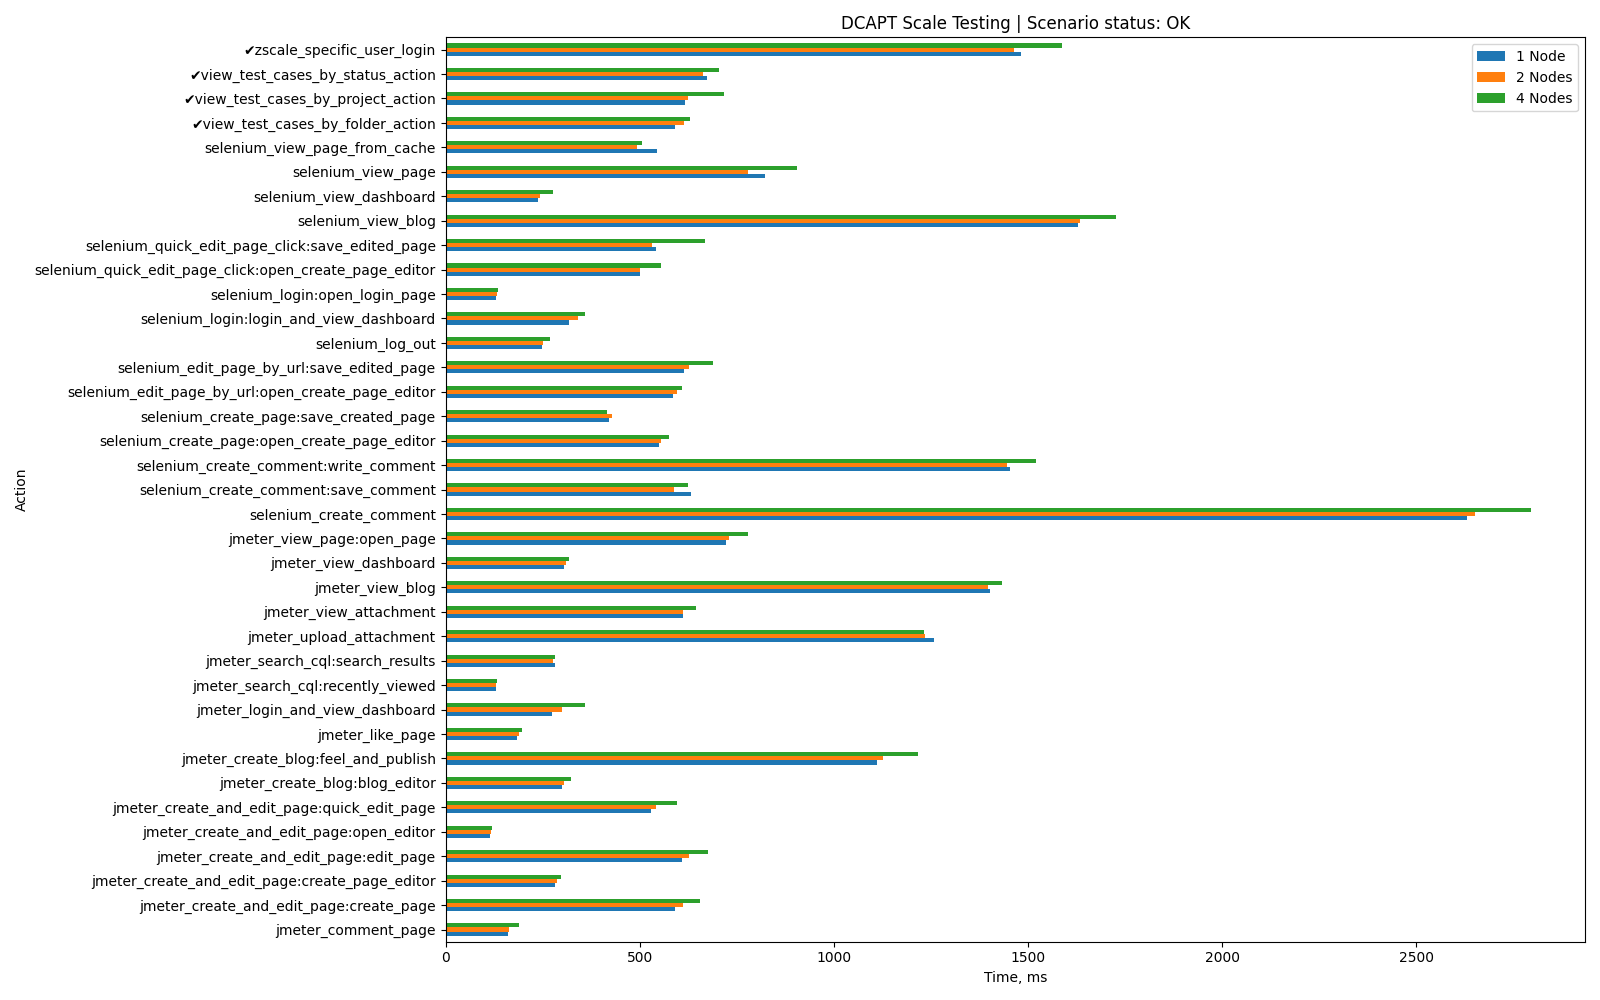

Values plotted in this chart, from the file beside it:
Action, 1 Node, 2 Nodes, 4 Nodes, App-specific
jmeter_login_and_view_dashboard, 275, 300, 359, False
jmeter_view_page:open_page, 723, 731, 780, False
jmeter_view_blog, 1403, 1397, 1432, False
jmeter_view_dashboard, 305, 310, 317, False
jmeter_create_and_edit_page:create_page_…, 282, 288, 297, False
jmeter_create_and_edit_page:create_page, 592, 612, 655, False
jmeter_create_and_edit_page:open_editor, 115, 117, 120, False
jmeter_create_and_edit_page:edit_page, 608, 626, 677, False
jmeter_create_and_edit_page:quick_edit_p…, 528, 543, 597, False
jmeter_create_blog:blog_editor, 300, 304, 323, False
jmeter_create_blog:feel_and_publish, 1110, 1127, 1216, False
jmeter_search_cql:recently_viewed, 131, 129, 133, False
jmeter_search_cql:search_results, 281, 278, 281, False
jmeter_comment_page, 160, 163, 190, False
jmeter_view_attachment, 611, 612, 644, False
jmeter_upload_attachment, 1258, 1234, 1233, False
jmeter_like_page, 185, 188, 196, False
selenium_login:open_login_page, 131, 132, 134, False
selenium_login:login_and_view_dashboard, 318, 340, 358, False
selenium_view_blog, 1630, 1634, 1728, False
selenium_view_dashboard, 237, 243, 276, False
selenium_view_page, 823, 778, 904, False
selenium_view_page_from_cache, 544, 492, 506, False
selenium_create_page:open_create_page_ed…, 551, 555, 575, False
selenium_create_page:save_created_page, 422, 429, 415, False
selenium_edit_page_by_url:open_create_pa…, 587, 597, 608, False
selenium_edit_page_by_url:save_edited_pa…, 613, 626, 689, False
selenium_quick_edit_page_click:open_crea…, 502, 502, 555, False
selenium_quick_edit_page_click:save_edit…, 543, 532, 667, False
selenium_create_comment:write_comment, 1455, 1447, 1522, False
selenium_create_comment:save_comment, 632, 589, 625, False
selenium_create_comment, 2630, 2652, 2795, False
zscale_specific_user_login, 1483, 1464, 1589, True
view_test_cases_by_status_action, 673, 664, 705, True
view_test_cases_by_project_action, 618, 625, 716, True
view_test_cases_by_folder_action, 592, 614, 630, True
selenium_log_out, 248, 252, 269, False
